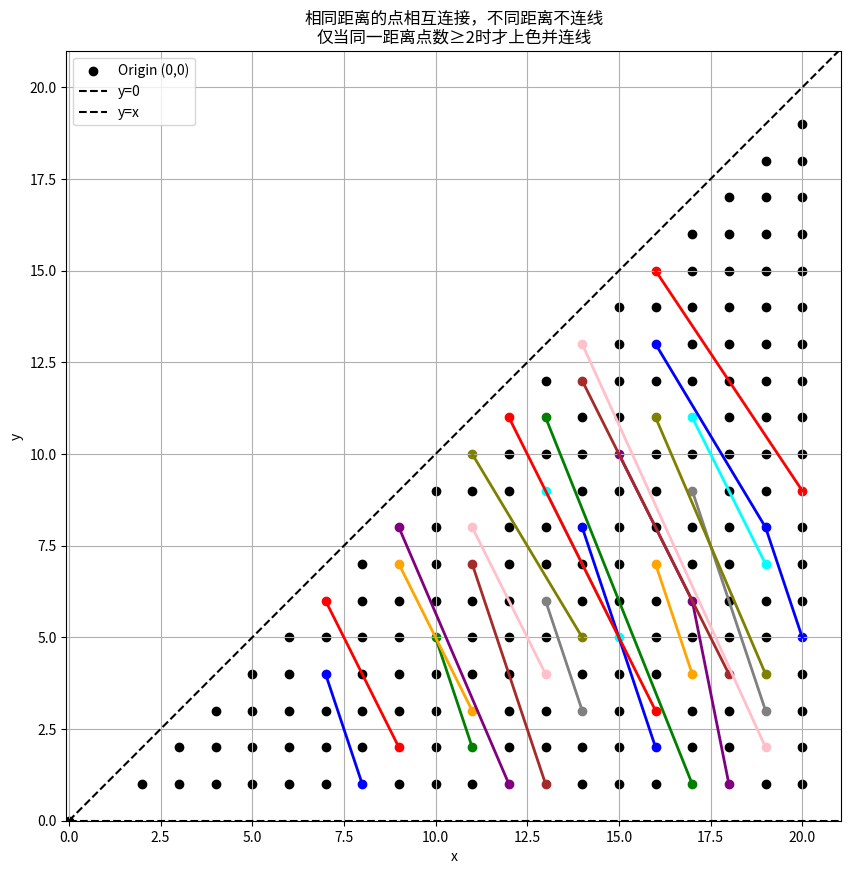

This chart was generated by the following Python code:
import math
import matplotlib.pyplot as plt
from collections import defaultdict

def generate_points_in_region(max_x):
    """
    生成满足 0 < y < x 的所有整数点
    """
    points = []
    for x in range(1, max_x+1):
        for y in range(1, x):
            points.append((x, y))
    return points

def distance_from_origin(point):
    """
    计算点到原点 (0, 0) 的欧几里得距离
    """
    x, y = point
    return math.hypot(x, y)

def angle_from_xaxis(point):
    """
    计算点相对于 x 轴(正向)的极角, 范围 [0, 2π)
    """
    x, y = point
    return math.atan2(y, x)  # atan2返回[-π, π], 但排序即可

def group_points_by_distance(points):
    """
    将点按到原点距离分组, 返回:
    {
       distance1: [ (x1,y1), (x2,y2), ... ],
       distance2: [ (x3,y3), ... ],
       ...
    }
    同时记录距离的有序列表
    """
    dist_dict = defaultdict(list)
    for p in points:
        d = distance_from_origin(p)
        dist_dict[d].append(p)
    # 按距离从小到大排序
    sorted_distances = sorted(dist_dict.keys())
    return dist_dict, sorted_distances

def plot_same_distance_lines(dist_dict, sorted_distances):
    """
    - 对每个距离 d, 如果有多个点, 则按极角排序后相互连线并上色.
    - 如果仅有单个点, 则不连线且用默认颜色(如黑色).
    - 不同距离之间不连线.
    """
    plt.figure(figsize=(10, 10))
    
    # 准备一个简易的调色板, 如果有大量距离, 可考虑使用colormap
    colors = ["blue", "red", "green", "orange", "purple", "brown", 
              "pink", "gray", "olive", "cyan"]
    
    # 先收集所有点, 用于确定绘图范围
    all_points = []
    for dist in sorted_distances:
        all_points.extend(dist_dict[dist])
    max_coord = 1
    if all_points:
        max_coord = max(max(p[0] for p in all_points),
                        max(p[1] for p in all_points)) + 1
    
    # 画出原点
    plt.scatter([0], [0], color='k', label='Origin (0,0)')
    
    color_idx = 0  # 用来在颜色列表中循环
    
    for d in sorted_distances:
        points_d = dist_dict[d]
        if len(points_d) == 1:
            # 仅一个点, 不连线, 用黑色
            x0, y0 = points_d[0]
            plt.scatter([x0], [y0], color='k')
        else:
            # 2 个或以上点, 排序后连线, 并上色
            # 先按极角排序
            points_d_sorted = sorted(points_d, key=angle_from_xaxis)
            
            # 为这组距离选一个颜色
            c = colors[color_idx % len(colors)]
            color_idx += 1
            
            # 连线(不首尾闭合), 并用同一种颜色标记
            # 如果想首尾闭合, 可再补一个首尾连接
            for i in range(len(points_d_sorted) - 1):
                p1 = points_d_sorted[i]
                p2 = points_d_sorted[i+1]
                plt.plot([p1[0], p2[0]], [p1[1], p2[1]], color=c, linewidth=2)
            
            # 将所有该组点画上散点 (同色)
            xvals = [p[0] for p in points_d_sorted]
            yvals = [p[1] for p in points_d_sorted]
            plt.scatter(xvals, yvals, color=c)
    
    # 画上 y=0 和 y=x 的边界线 (可选)
    plt.plot([0, max_coord], [0, 0], 'k--', label='y=0')
    plt.plot([0, max_coord], [0, max_coord], 'k--', label='y=x')
    
    plt.axis('equal')
    plt.xlim(0, max_coord)
    plt.ylim(0, max_coord)
    plt.xlabel("x")
    plt.ylabel("y")
    plt.title("相同距离的点相互连接，不同距离不连线\n仅当同一距离点数≥2时才上色并连线")
    plt.legend()
    plt.grid(True)
    plt.show()

def main():
    max_x = 20  # 可根据需要调整
    points = generate_points_in_region(max_x)
    
    # 按距离分组
    dist_dict, sorted_distances = group_points_by_distance(points)
    
    # 绘图
    plot_same_distance_lines(dist_dict, sorted_distances)

if __name__ == "__main__":
    main()
